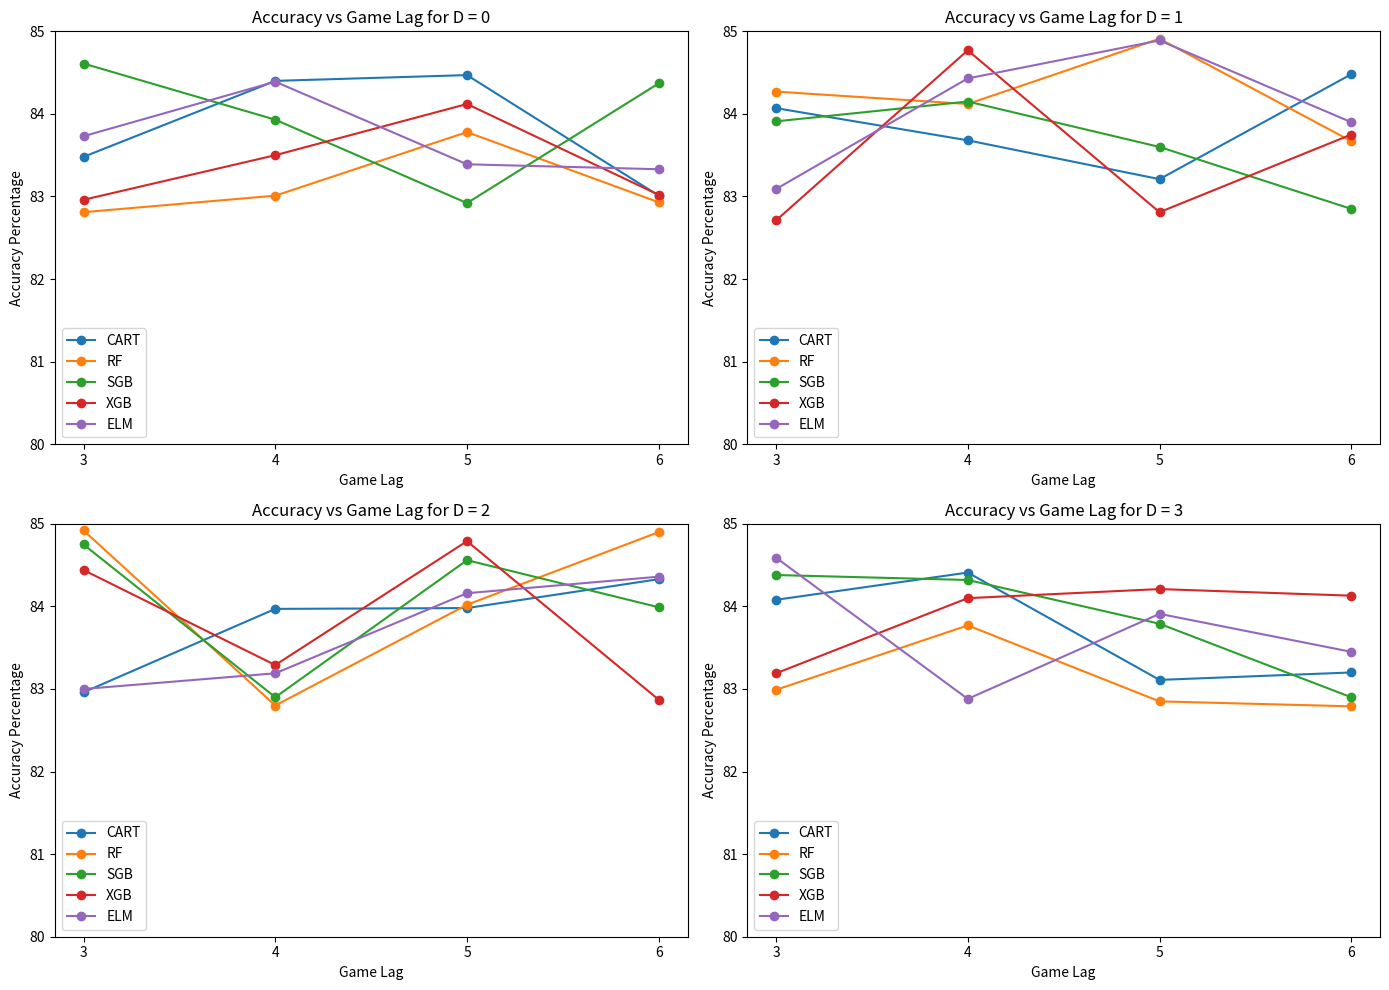
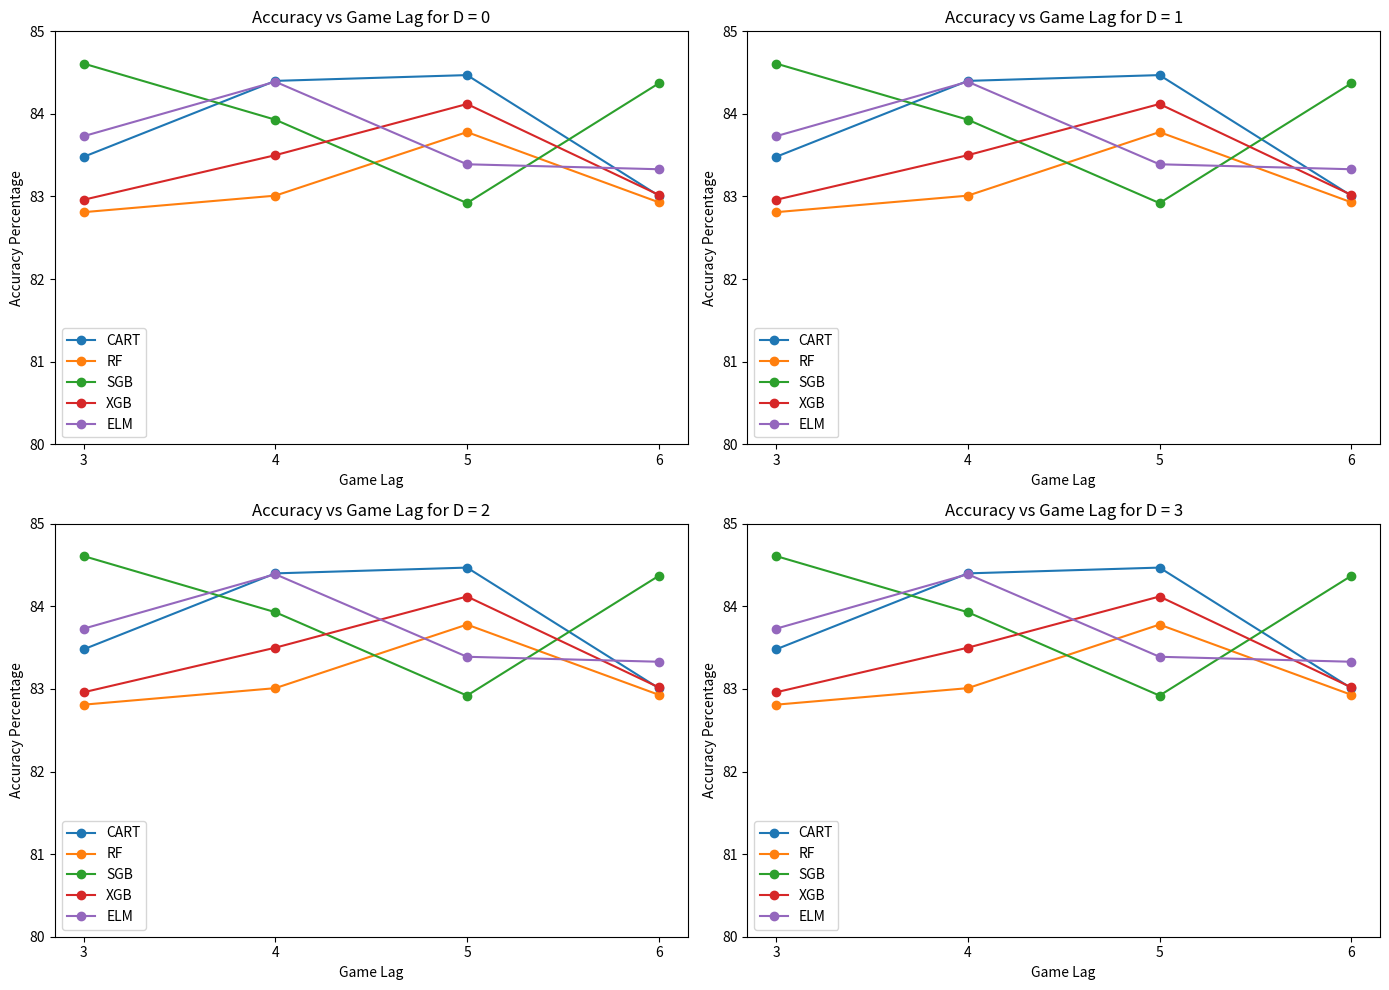
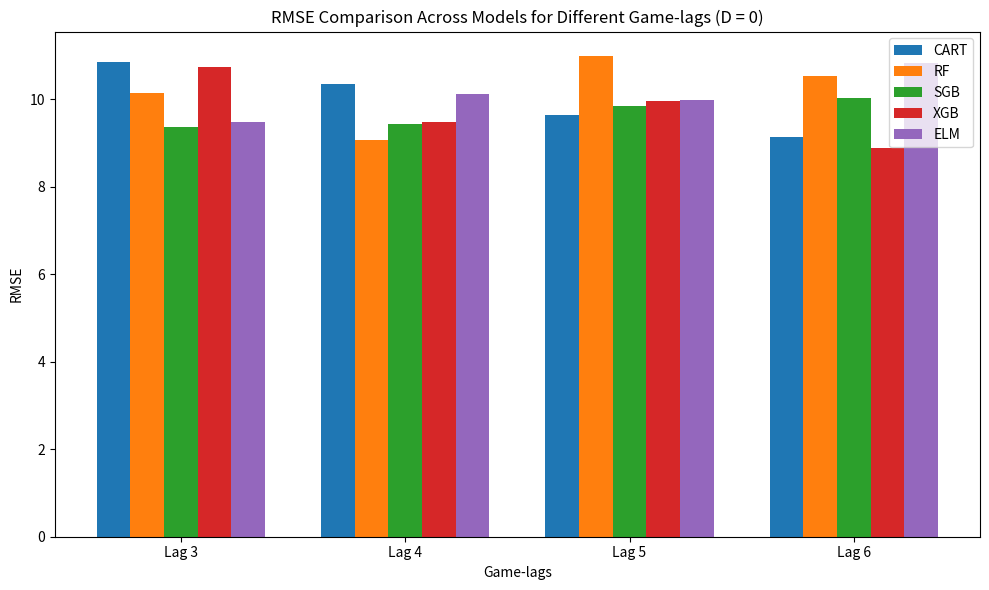
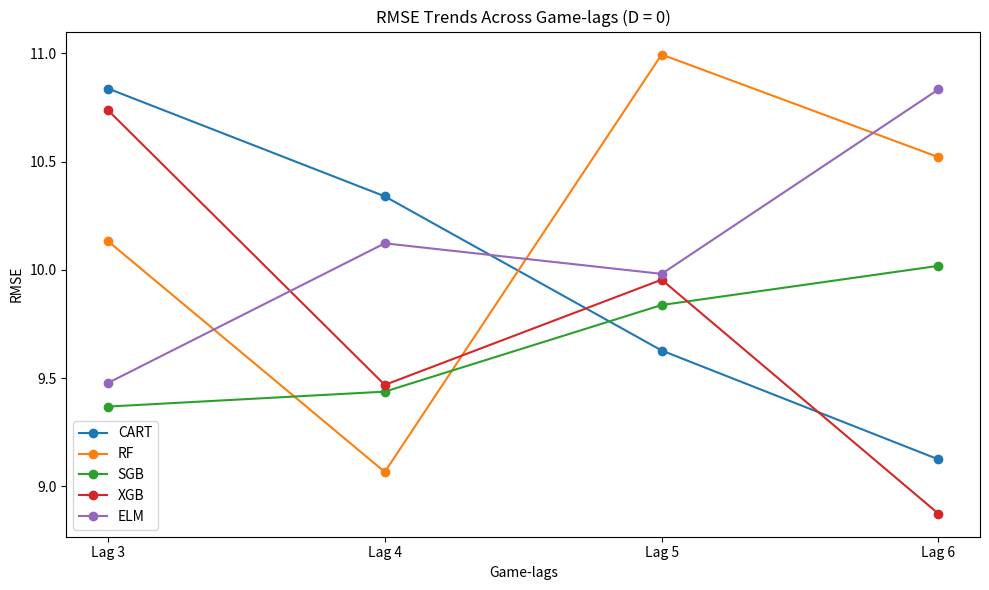
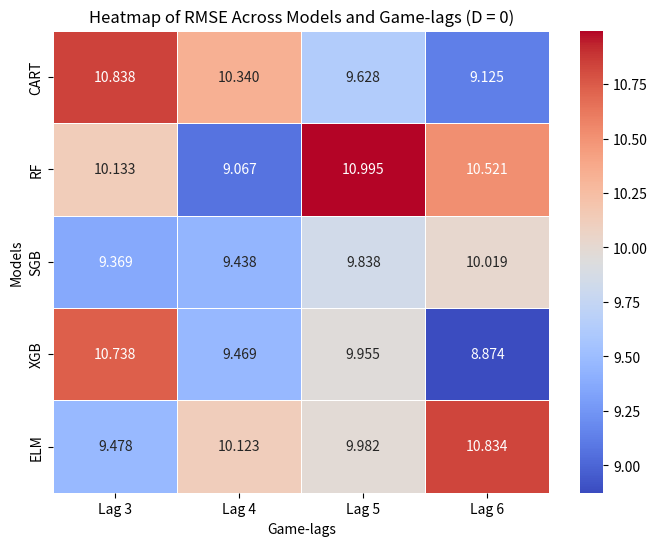
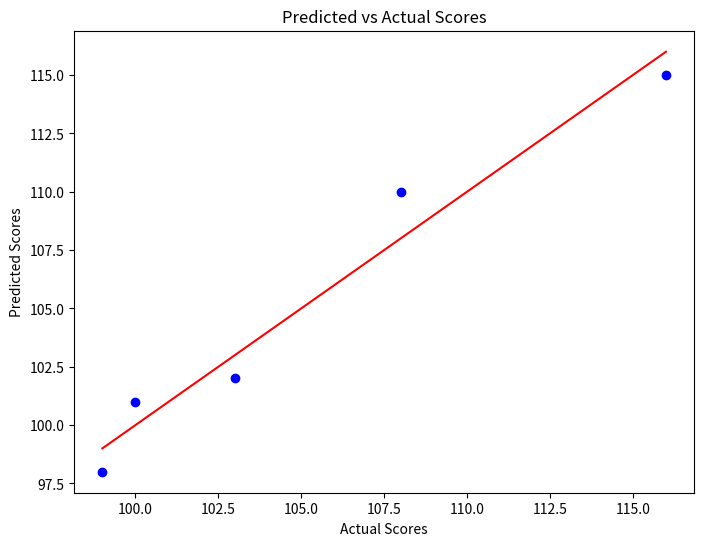
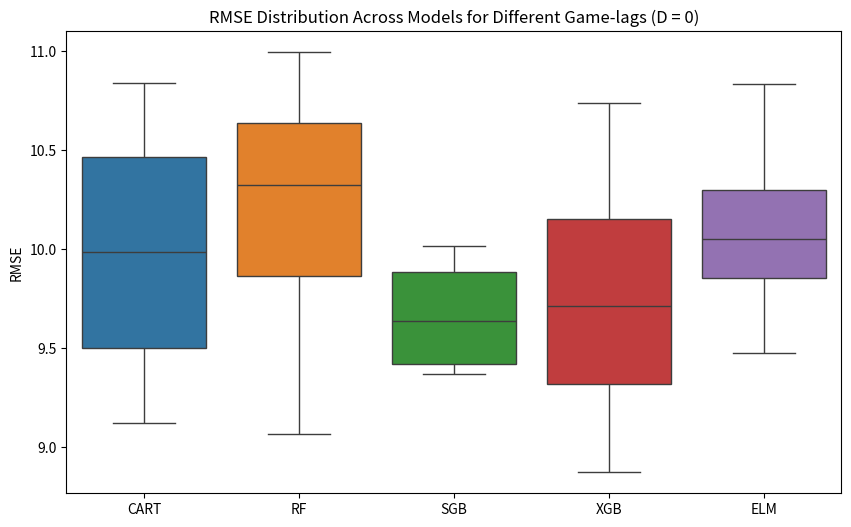

Source code (Python) for these figures, in order:
import matplotlib.pyplot as plt

# Data
lags = [3, 4, 5, 6]
methods = ['CART', 'RF', 'SGB', 'XGB', 'ELM']

data = {
    0: [83.48, 82.81, 84.61, 82.96, 83.73],
    1: [84.07, 84.27, 83.91, 82.71, 83.09],
    2: [82.96, 84.92, 84.75, 84.44, 83.00],
    3: [84.08, 82.99, 84.38, 83.19, 84.59]
}

# Accuracy data for each method at each D value
method_data = {
    'CART': {
        0: [83.48, 84.40, 84.47, 83.01],
        1: [84.07, 83.68, 83.21, 84.48],
        2: [82.96, 83.97, 83.98, 84.33],
        3: [84.08, 84.41, 83.11, 83.20]
    },
    'RF': {
        0: [82.81, 83.01, 83.78, 82.93],
        1: [84.27, 84.12, 84.91, 83.67],
        2: [84.92, 82.80, 84.02, 84.90],
        3: [82.99, 83.77, 82.85, 82.79]
    },
    'SGB': {
        0: [84.61, 83.93, 82.92, 84.37],
        1: [83.91, 84.15, 83.60, 82.85],
        2: [84.75, 82.90, 84.56, 83.99],
        3: [84.38, 84.32, 83.79, 82.90]
    },
    'XGB': {
        0: [82.96, 83.50, 84.12, 83.02],
        1: [82.71, 84.77, 82.81, 83.75],
        2: [84.44, 83.29, 84.79, 82.87],
        3: [83.19, 84.10, 84.21, 84.13]
    },
    'ELM': {
        0: [83.73, 84.39, 83.39, 83.33],
        1: [83.09, 84.43, 84.89, 83.90],
        2: [83.00, 83.19, 84.16, 84.36],
        3: [84.59, 82.88, 83.91, 83.45]
    }
}

# Create plots
plt.figure(figsize=(14, 10))

for d in range(4):
    plt.subplot(2, 2, d + 1)
    for method in methods:
        plt.plot(lags, method_data[method][d], marker='o', label=method)
    plt.xlabel('Game Lag')
    plt.ylabel('Accuracy Percentage')
    plt.title(f'Accuracy vs Game Lag for D = {d}')
    plt.xticks(lags)
    plt.ylim(80, 85)
    plt.legend()

plt.tight_layout()
plt.show()
import matplotlib.pyplot as plt

# Data
lags = [3, 4, 5, 6]
methods = ['CART', 'RF', 'SGB', 'XGB', 'ELM']
data = {
    0: [83.48, 82.81, 84.61, 82.96, 83.73],
    1: [84.07, 84.27, 83.91, 82.71, 83.09],
    2: [82.96, 84.92, 84.75, 84.44, 83.00],
    3: [84.08, 82.99, 84.38, 83.19, 84.59]
}

methods_data = {
    'CART': [83.48, 84.40, 84.47, 83.01],
    'RF': [82.81, 83.01, 83.78, 82.93],
    'SGB': [84.61, 83.93, 82.92, 84.37],
    'XGB': [82.96, 83.50, 84.12, 83.02],
    'ELM': [83.73, 84.39, 83.39, 83.33]
}

# Create plots
plt.figure(figsize=(14, 10))

for d in range(4):
    plt.subplot(2, 2, d + 1)
    for method in methods:
        plt.plot(lags, methods_data[method], marker='o', label=method)
    plt.xlabel('Game Lag')
    plt.ylabel('Accuracy Percentage')
    plt.title(f'Accuracy vs Game Lag for D = {d}')
    plt.xticks(lags)
    plt.ylim(80, 85)
    plt.legend()

plt.tight_layout()
plt.show()
import matplotlib.pyplot as plt
import numpy as np

# RMSE values for each model and game-lag for D = 0 (as an example)
models = ['CART', 'RF', 'SGB', 'XGB', 'ELM']
lags = ['Lag 3', 'Lag 4', 'Lag 5', 'Lag 6']
rmse_values = {
    'CART': [10.838, 10.340, 9.628, 9.1251],
    'RF': [10.133, 9.067, 10.995, 10.521],
    'SGB': [9.369, 9.438, 9.838, 10.019],
    'XGB': [10.738, 9.469, 9.955, 8.874],
    'ELM': [9.478, 10.123, 9.9819, 10.834]
}

# Generate bar chart
x = np.arange(len(lags))  # Label locations
width = 0.15  # Bar width

fig, ax = plt.subplots(figsize=(10, 6))

for i, model in enumerate(models):
    ax.bar(x + i*width, rmse_values[model], width, label=model)

# Add labels and title
ax.set_xlabel('Game-lags')
ax.set_ylabel('RMSE')
ax.set_title('RMSE Comparison Across Models for Different Game-lags (D = 0)')
ax.set_xticks(x + width * 2)
ax.set_xticklabels(lags)
ax.legend()

plt.tight_layout()
plt.show()

# Line plot to show RMSE trends across game-lags for each model
fig, ax = plt.subplots(figsize=(10, 6))

for model in models:
    ax.plot(lags, rmse_values[model], label=model, marker='o')

# Add labels and title
ax.set_xlabel('Game-lags')
ax.set_ylabel('RMSE')
ax.set_title('RMSE Trends Across Game-lags (D = 0)')
ax.legend()

plt.tight_layout()
plt.show()

import seaborn as sns
import pandas as pd

# Create a DataFrame with RMSE values
data = {
    'Lag 3': [10.838, 10.133, 9.369, 10.738, 9.478],
    'Lag 4': [10.340, 9.067, 9.438, 9.469, 10.123],
    'Lag 5': [9.628, 10.995, 9.838, 9.955, 9.9819],
    'Lag 6': [9.1251, 10.521, 10.019, 8.874, 10.834]
}
df = pd.DataFrame(data, index=models)

# Generate heatmap
plt.figure(figsize=(8, 6))
sns.heatmap(df, annot=True, cmap='coolwarm', linewidths=0.5, fmt=".3f")
plt.title('Heatmap of RMSE Across Models and Game-lags (D = 0)')
plt.xlabel('Game-lags')
plt.ylabel('Models')
plt.show()

# Scatter plot to compare predicted and actual scores
predicted_scores = [101, 102, 110, 98, 115]  # Example predicted scores
actual_scores = [100, 103, 108, 99, 116]     # Example actual scores

plt.figure(figsize=(8, 6))
plt.scatter(actual_scores, predicted_scores, color='b')
plt.plot([min(actual_scores), max(actual_scores)], [min(actual_scores), max(actual_scores)], color='red')  # Line y = x

# Add labels and title
plt.xlabel('Actual Scores')
plt.ylabel('Predicted Scores')
plt.title('Predicted vs Actual Scores')
plt.show()

# Box plot to show RMSE distribution across models
rmse_distribution = {
    'CART': [10.838, 10.340, 9.628, 9.1251],
    'RF': [10.133, 9.067, 10.995, 10.521],
    'SGB': [9.369, 9.438, 9.838, 10.019],
    'XGB': [10.738, 9.469, 9.955, 8.874],
    'ELM': [9.478, 10.123, 9.9819, 10.834]
}
df_box = pd.DataFrame(rmse_distribution)

# Generate box plot
plt.figure(figsize=(10, 6))
sns.boxplot(data=df_box)
plt.title('RMSE Distribution Across Models for Different Game-lags (D = 0)')
plt.ylabel('RMSE')
plt.show()


